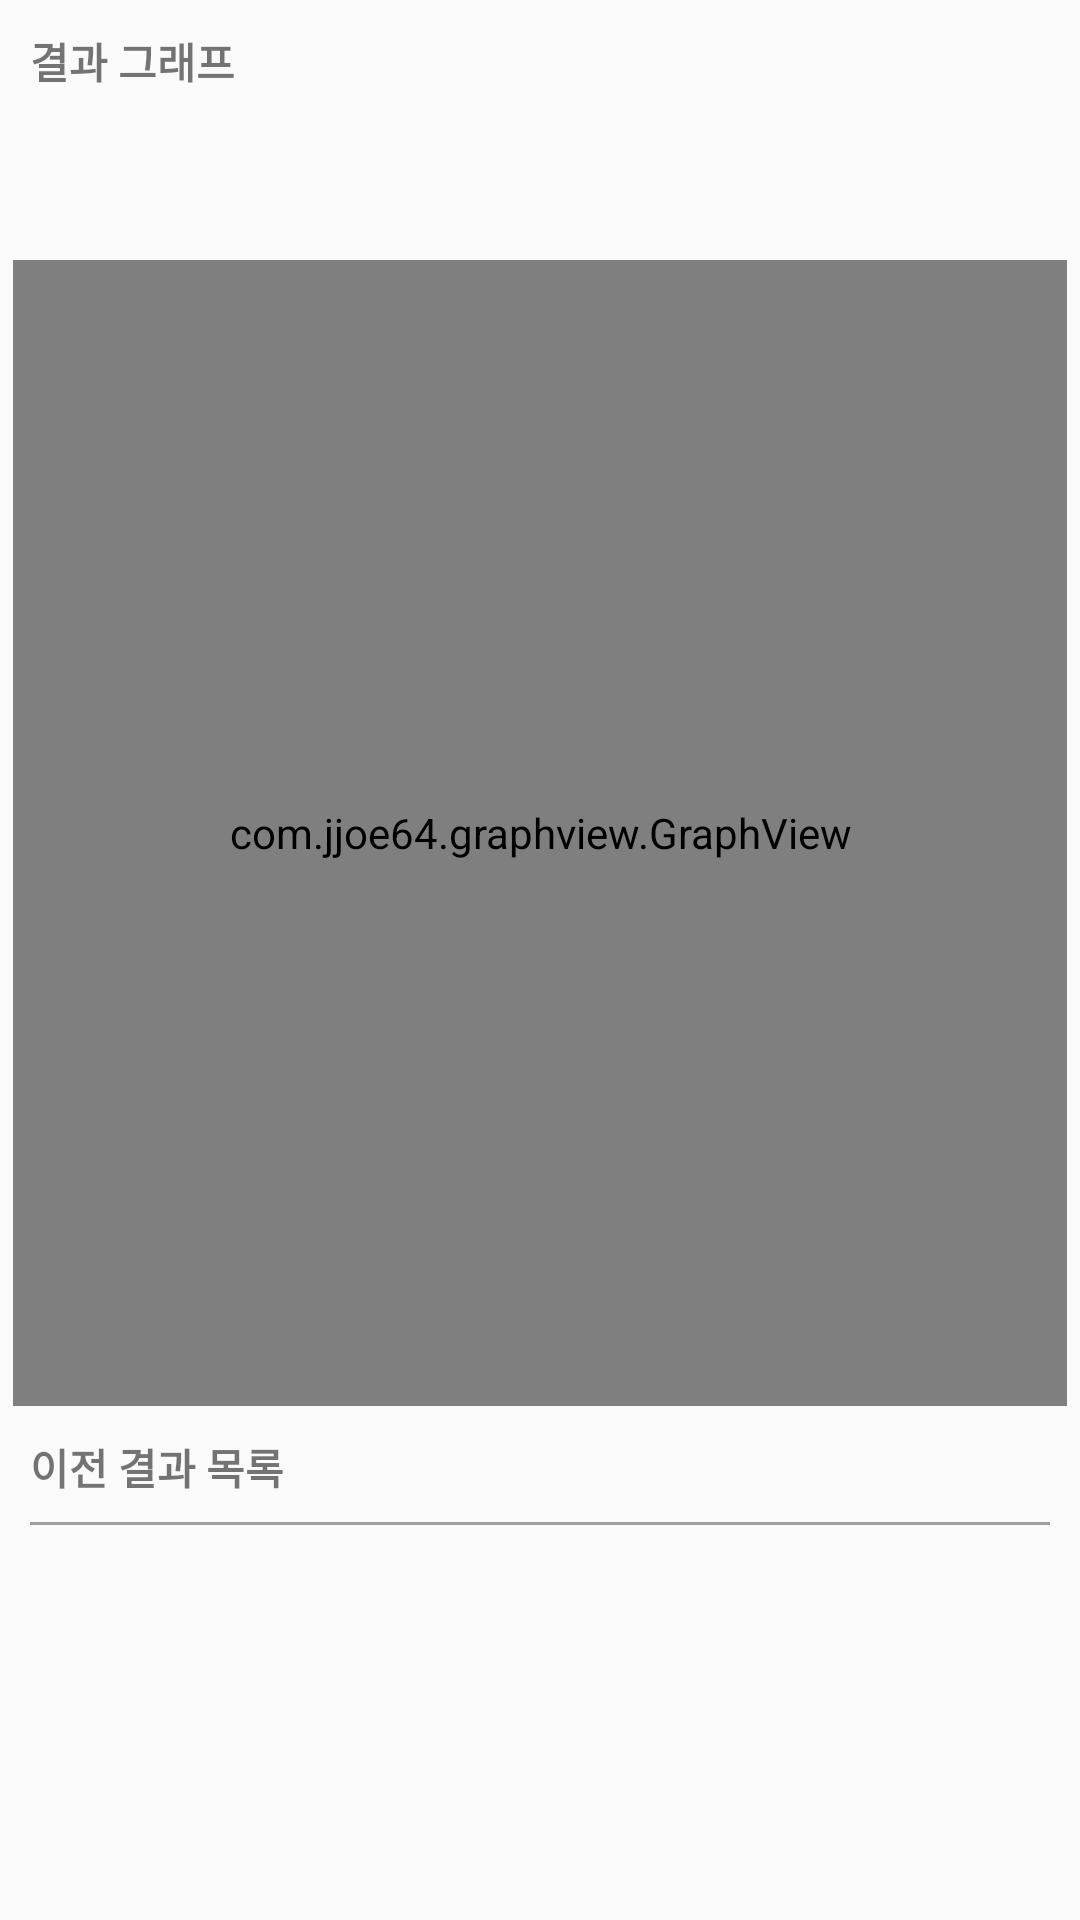

This screen was rendered from an Android layout file. Write that file and the resources it references.
<!-- AndroidManifest.xml: application theme AppTheme -->
<!-- res/layout/fragment_spiral_right.xml -->
<?xml version="1.0" encoding="utf-8"?>
<LinearLayout xmlns:android="http://schemas.android.com/apk/res/android"
    xmlns:tools="http://schemas.android.com/tools"
    android:layout_width="match_parent"
    android:layout_height="wrap_content"
    android:orientation="vertical"
    xmlns:app="http://schemas.android.com/apk/res-auto">

    <TextView
        android:id="@+id/textView3"
        android:layout_width="wrap_content"
        android:layout_height="wrap_content"
        android:layout_marginStart="@dimen/imageWeight"
        android:layout_marginTop="@dimen/imageWeight"
        android:text="결과 그래프"
        android:textSize="@dimen/textSize4"
        android:textStyle="bold"
        app:layout_constraintStart_toStartOf="parent"
        app:layout_constraintTop_toTopOf="parent" />

    <LinearLayout
        android:id="@+id/spiral_graph"
        android:layout_width="match_parent"
        android:layout_height="430dp"
        android:layout_marginEnd="@dimen/patientListMargin"
        android:layout_marginStart="@dimen/patientListMargin"
        android:layout_marginTop="@dimen/patientListMargin2"
        app:layout_constraintTop_toBottomOf="@+id/textView3"
        android:orientation="vertical">

        <android.support.design.widget.TabLayout
            android:id="@+id/measure"
            android:layout_width="match_parent"
            android:layout_height="wrap_content"
            app:layout_constraintTop_toTopOf="parent"
            app:tabGravity="fill"
            app:tabIndicatorColor="@color/many"
            >
        </android.support.design.widget.TabLayout>

        <com.jjoe64.graphview.GraphView
            android:id="@+id/graph"
            android:layout_width="match_parent"
            android:layout_height="match_parent">
        </com.jjoe64.graphview.GraphView>
    </LinearLayout>
    <TextView
        android:id="@+id/textView4"
        android:layout_width="wrap_content"
        android:layout_height="wrap_content"
        android:layout_marginStart="@dimen/imageWeight"
        android:layout_marginTop="@dimen/imageWeight"
        android:text="이전 결과 목록"
        android:textSize="@dimen/textSize4"
        android:textStyle="bold"
        app:layout_constraintStart_toStartOf="parent"
        app:layout_constraintTop_toBottomOf="@+id/spiral_graph" />

    <View
        android:id="@+id/view"
        android:layout_width="match_parent"
        android:layout_height="1dp"
        android:layout_marginStart="@dimen/imageWeight"
        android:layout_marginEnd="@dimen/imageWeight"
        android:layout_marginTop="@dimen/patientListMargin2"
        android:background="#9E9E9E"
        app:layout_constraintStart_toStartOf="parent"
        app:layout_constraintEnd_toEndOf="parent"
        app:layout_constraintTop_toBottomOf="@+id/textView4" />


    <android.support.v7.widget.RecyclerView
        android:id="@+id/personal_taskList"
        android:layout_width="match_parent"
        android:layout_height="match_parent"
        android:layout_marginStart="@dimen/patientListMargin"
        android:layout_marginTop="@dimen/patientListMargin2"
        android:layout_marginEnd="@dimen/patientListMargin"
        app:layout_constraintEnd_toEndOf="parent"
        app:layout_constraintStart_toStartOf="parent"
        app:layout_constraintTop_toBottomOf="@+id/view" />


</LinearLayout>
<!-- resources referenced by this layout -->
<resources>
  <color name="many">#3244AC</color>
  <dimen name="imageWeight">13.3dp</dimen>
  <dimen name="patientListMargin">4.4dp</dimen>
  <dimen name="patientListMargin2">10dp</dimen>
  <dimen name="textSize4">14sp</dimen>
  <style name="AppTheme" parent="Theme.AppCompat.Light.NoActionBar">
          
          <item name="colorPrimary">@color/colorPrimary</item>
          <item name="colorPrimaryDark">@color/colorPrimaryDark</item>
          <item name="colorAccent">@color/colorAccent</item>
          <item name="android:alertDialogTheme">@style/AlertDialogTheme</item>
      </style>
  <color name="colorPrimary">#3F51B5</color>
  <color name="colorPrimaryDark">#303F9F</color>
  <color name="colorAccent">#FF4081</color>
  <style name="AlertDialogTheme" parent="ThemeOverlay.AppCompat.Dialog.Alert">
          <item name="buttonBarNegativeButtonStyle">@style/NegativeButtonStyle</item>
          <item name="buttonBarPositiveButtonStyle">@style/PositiveButtonStyle</item>
          <item name="colorAccent">#009688</item>
      </style>
  <style name="NegativeButtonStyle" parent="Widget.AppCompat.Button.ButtonBar.AlertDialog">
          <item name="android:textColor">#009688</item>
      </style>
  <style name="PositiveButtonStyle" parent="Widget.AppCompat.Button.ButtonBar.AlertDialog">
          <item name="android:textColor">#009688</item>
      </style>
</resources>
